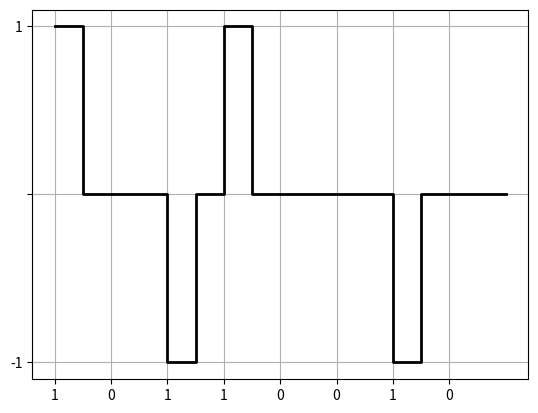

Python code for this plot:
import matplotlib.pyplot as plt
import numpy as np

class Encoding:

    def __init__(self, bits: str):

        valid = True
        for i in bits:
            if (i != '0') and (i != '1'):
                valid = False

        if valid == True:
            self.codes = {"Bits": [int(bit) for bit in bits],
                          "NRZI": [],
                          "HDB3": [],
                          "Manchester": [],
                          "2B1Q": []}
        else:
            raise ValueError ("Available entry: characters 1 or 0")

    def get_bits(self) -> list:
        return self.codes["Bits"]


    def get_code(self, scheme: str) -> list:
        return self.codes[scheme]


    def nrzi(self) -> list:
        code = [1, 1]
        timestamp = [0]

        counter = 0
        states = (1, -1)
        state = 0

        for i in self.codes["Bits"]: #10110010

            counter += 1

            if i == 1:
                state = 1 if (state == 0) else 0
                code.append(states[state])
                code.append(states[state])

                timestamp.append(counter)
                timestamp.append(counter)

            elif i == 0:
                code.append(states[state])
                timestamp.append(counter)

        code.pop()

        return code, timestamp

    def hdb3(self):
        consecutive_zero_counter = 0
        counter = 0
        informations_number = 0
        VIOLATION_NUMBER = 3
        timestamp = []
        code = []
        converted_data = []
        converted_data_y = []
        information_polarity = True
        violation_polarity = True

        for i in range(len(self.codes["Bits"])):
            posterior_sublist = self.codes["Bits"][i+1:i+4]

            if self.codes["Bits"][i] == 1:
                converted_data.append(1)
                consecutive_zero_counter = 0
                if information_polarity == True:
                    timestamp.append(counter)
                    code.append(1)
                    counter += 0.5
                    timestamp.append(counter)
                    code.append(1)
                    timestamp.append(counter)
                    code.append(0)
                    counter += 0.5
                    timestamp.append(counter)
                    code.append(0)
                    converted_data_y.append(1)
                elif information_polarity == False:
                    timestamp.append(counter)
                    code.append(-1)
                    counter += 0.5
                    timestamp.append(counter)
                    code.append(-1)
                    timestamp.append(counter)
                    code.append(0)
                    counter += 0.5
                    timestamp.append(counter)
                    code.append(0)
                    converted_data_y.append(-1)
                informations_number += 1
                information_polarity = not information_polarity

            elif self.codes["Bits"][i] == 0:
                converted_data.append(0)
                if (consecutive_zero_counter == 0) and (sum(posterior_sublist) == 0) and (len(posterior_sublist) == 3) and (informations_number%2 == 1 and informations_number != 1):
                    if (violation_polarity == True):
                        timestamp.append(counter)
                        code.append(1)
                        counter += 0.5
                        timestamp.append(counter)
                        code.append(1)
                        timestamp.append(counter)
                        code.append(0)
                        counter += 0.5
                        timestamp.append(counter)
                        code.append(0)
                        converted_data_y.append("+s")
                    elif (violation_polarity == False):
                        timestamp.append(counter)
                        code.append(-1)
                        counter += 0.5
                        timestamp.append(counter)
                        code.append(-1)
                        timestamp.append(counter)
                        code.append(0)
                        counter += 0.5
                        timestamp.append(counter)
                        code.append(0)
                        converted_data_y.append("-s")
                    consecutive_zero_counter += 1
                
                elif (consecutive_zero_counter == VIOLATION_NUMBER):
                    if (violation_polarity == True):
                        timestamp.append(counter)
                        code.append(1)
                        counter += 0.5
                        timestamp.append(counter)
                        code.append(1)
                        timestamp.append(counter)
                        code.append(0)
                        counter += 0.5
                        timestamp.append(counter)
                        code.append(0)
                        converted_data_y.append("+v")
                    elif (violation_polarity == False):
                        timestamp.append(counter)
                        code.append(-1)
                        counter += 0.5
                        timestamp.append(counter)
                        code.append(-1)
                        timestamp.append(counter)
                        code.append(0)
                        counter += 0.5
                        timestamp.append(counter)
                        code.append(0)
                        converted_data_y.append("-v")
                    violation_polarity = not violation_polarity
                    consecutive_zero_counter = 0
                
                elif (consecutive_zero_counter != VIOLATION_NUMBER):
                    timestamp.append(counter)
                    code.append(0)
                    counter += 1
                    timestamp.append(counter)
                    code.append(0)

                    consecutive_zero_counter += 1
                    converted_data_y.append(0)

            else:
                raise ValueError("A dados só podem possuir bits 0 ou 1")

        return code, timestamp, converted_data


    def manchester(self) -> list:
      code = [1 if self.codes["Bits"][0] == 0 else 0]
      timestamp = []

      counter = 0
      states = (1, 0)
      counter2 = 0

      for i in self.codes["Bits"]: #10110010
        if i == 1:
          code.append(states[1])
          timestamp.append(counter)
          counter += 0.5
           
          code.append(states[0])
          timestamp.append(counter)

          code.append(states[0])
          timestamp.append(counter)
          counter += 0.5

        elif i == 0:
          code.append(states[0])
          timestamp.append(counter)  
          counter += 0.5

          code.append(states[1])
          timestamp.append(counter)

          code.append(states[1])
          timestamp.append(counter)
          counter += 0.5

            
        if counter2 < len(self.codes["Bits"])-1:
          if (self.codes["Bits"][counter2+1] == 0 and self.codes["Bits"][counter2] == 0):
            code.append(states[0])
            timestamp.append(counter)

          if (self.codes["Bits"][counter2+1] == 1 and self.codes["Bits"][counter2] == 1):
            code.append(states[1])
            timestamp.append(counter)
        counter2 += 1
      
      if (self.codes["Bits"][-1] == 1):
        
        code.append(states[0])
        timestamp.append(counter)  

      if (self.codes["Bits"][-1] == 0):
    
        code.append(states[1])
        timestamp.append(counter)

      code.pop() 

      return code, timestamp 


    def tboq(self) -> list:
        translate_table = {"00": (+1, -1),
                           "01": (+3, -3),
                           "10": (-1, +1),
                           "11": (-3, +3)}

        o_bits = [0] if (len(self.codes["Bits"]) % 2 != 0) else []
        o_bits += [str(i) for i in self.codes["Bits"]]

        dibits = [[o_bits[i], o_bits[i+1]] for i in range(0, len(o_bits), 2)]

        code = []
        timestamp = [0]

        previous_level = True # T if (previous > 0 or initial) else F
        counter = 0

        for dibit in dibits:

            counter += 1

            if previous_level is True:
                current_level = translate_table["".join(dibit)][0]
            else:
                current_level = translate_table["".join(dibit)][1]

            code.append(current_level)
            code.append(current_level)

            timestamp.append(counter)
            timestamp.append(counter)

            previous_level = True if current_level > 0 else False

        timestamp.pop()

        return code, timestamp


    def encode(self):
        self.codes["NRZI"] = self.nrzi()[0]
        self.codes["HDB3"] = self.hdb3()[0]
        self.codes["2B1Q"] = self.tboq()[0]
        self.codes["Manchester"] = self.manchester()[0]


    def plot(self, scheme: str):
        
        fig, axs = plt.subplots(1)

        x_axis = []
        y_axis = []

        if scheme == "NRZI":
            x_axis = self.nrzi()[1]
            y_axis = self.codes["NRZI"]

            bit_code = [str(i) for i in self.codes["Bits"]]
            bit_code.insert(0, '')
            
            plt.xticks(np.arange(len(x_axis)), bit_code)
            plt.yticks([-1, 0, 1], ['-1', '', '1'])

        elif scheme == "HDB3":
            x_axis = self.hdb3()[1]
            y_axis = self.codes["HDB3"]
            converted_data = self.hdb3()[2]

            plt.xticks(np.arange(len(converted_data)), converted_data)
            bit_code = [str(i) for i in self.codes["Bits"]]
            bit_code.insert(0, '')
            plt.yticks([-1, 0, 1], ['-1', '', '1'])

        elif scheme == "Manchester":
            x_axis = self.manchester()[1]
            y_axis = self.codes["Manchester"]

            bit_code = []
            for i in self.codes["Bits"]:
              bit_code.append('')
              bit_code.append(i)

            plt.yticks([0, 1], [ '0', '1'])
            plt.xticks(np.arange(0, len(x_axis), 0.5), bit_code)
            
        elif scheme == "2B1Q":
            x_axis = self.tboq()[1]
            y_axis = self.codes["2B1Q"]
            
            plt.ylim(-3.1, 3.1)
            
            o_bits = [0] if (len(self.codes["Bits"]) % 2 != 0) else []
            o_bits += [str(i) for i in self.codes["Bits"]]
            
            bit_code = ["".join([o_bits[i], o_bits[i+1]]) for i in range(0, len(o_bits), 2)]
            bit_code = ['' if i % 2 == 0 else bit_code[i//2] for i in range(len(bit_code)*2)] + ['']
                                    
            plt.xticks(np.arange(len(x_axis))/2, bit_code)
            plt.yticks([-3, -1, 0, 1, 3], ['-3', '-1', '', '1', '3'])
            
        else:
            raise ValueError("Available schemes: NRZI, HDB3, Manchester, 2B1Q")

        plt.plot(x_axis, y_axis, 'black', linewidth=2)
        plt.grid()
        plt.show()

bits = Encoding("10110010")
bits.encode()
print("Bits:", bits.get_bits())
print("NRZI:", bits.get_code("NRZI"))
print("HDB3:", bits.get_code("HDB3"))
print("Manchester:", bits.get_code("Manchester"))
print("2B1Q:", bits.get_code("2B1Q"))

bits.plot("HDB3")